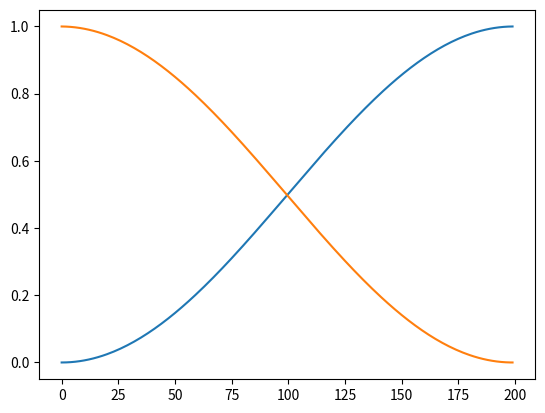
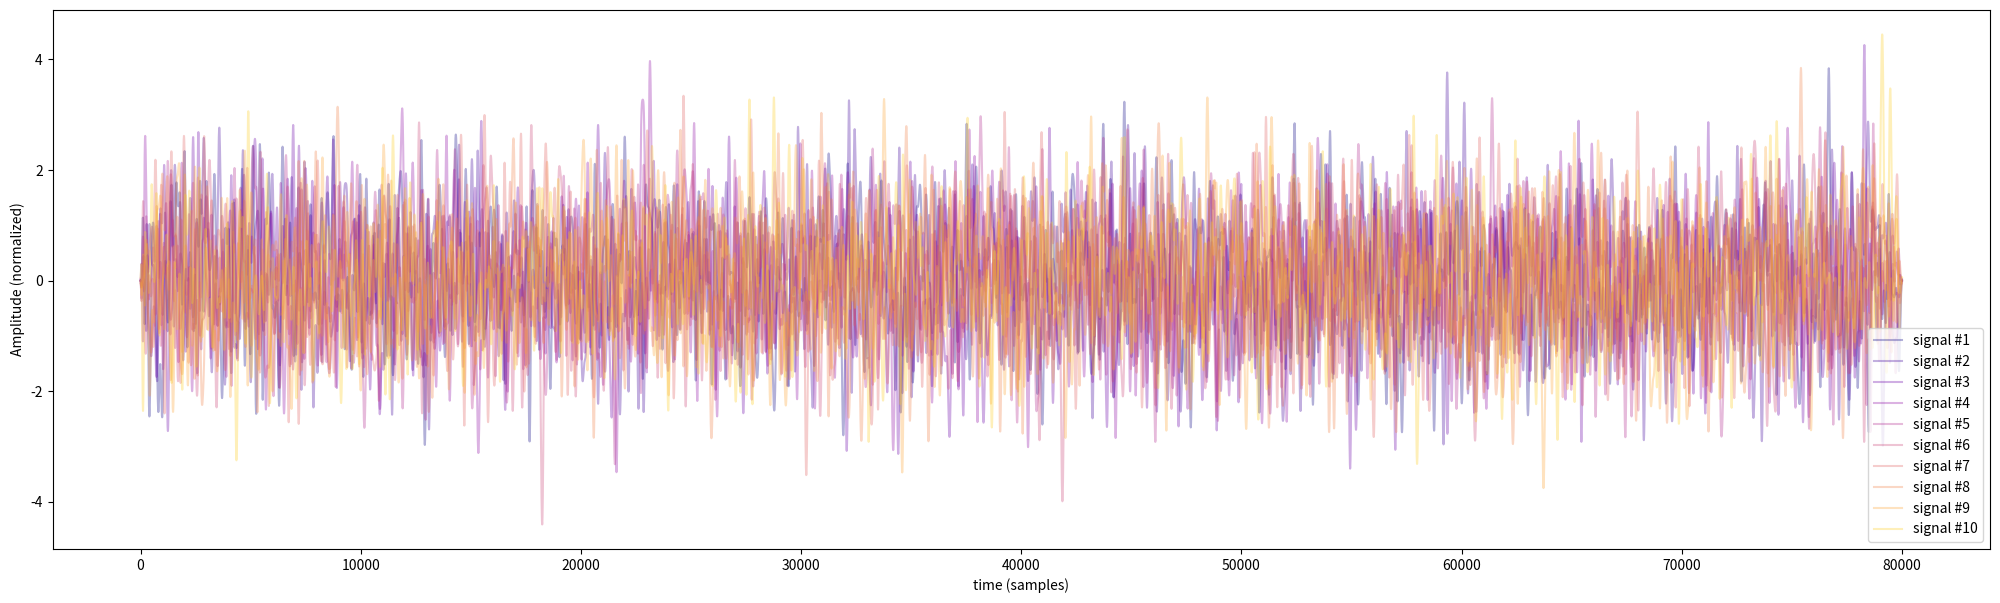

Write the Python code that produced these figures, in order. (Note: this script raises an exception after producing the figures.)
import matplotlib.pyplot as plt
import numpy as np
import pandas as pd
import os
from scipy.signal import butter, filtfilt, windows
import matplotlib.cm as cm

save_folder = 'D:/THESE/Git_Scripts/Python_Scripts/motoneuron_simulation/'

duration = 80 # in seconds
fsamp = 1000 # in samples/s
nb_signals_to_generate = 10 # > 1 necessary for scripts requiring several independent inputs
low_pass_cutoff = 5 # in hz

# Low-pass filter artifact removal
duration_to_remove = 1/low_pass_cutoff # in second
Wind_s = duration_to_remove * 2
HanningW = windows.hann(round(fsamp * Wind_s))
HanningW = HanningW[:int(np.round(len(HanningW)/2))]
nb_samples_artifact_removal_window = len(HanningW)

time = np.linspace(0,duration,int(duration*fsamp))
plt.figure()
plt.plot(HanningW)
plt.plot(HanningW[::-1])

# Define a low-pass filter
def butter_lowpass(cutoff, fs, order=5):
    nyquist = 0.5 * fs
    normal_cutoff = cutoff / nyquist
    b, a = butter(order, normal_cutoff, btype='low', analog=False)
    return b, a
def lowpass_filter(data, cutoff, fs, order=5):
    b, a = butter_lowpass(cutoff, fs, order=order)
    y = filtfilt(b, a, data)
    return y

colormap_temp = cm.get_cmap('plasma')
signals = []
plt.figure(figsize=(25,7))
for signali in range(nb_signals_to_generate):
    temp_sig = np.random.normal(0, 1, len(time))
    temp_sig = lowpass_filter(temp_sig, low_pass_cutoff, fsamp)
    # Remove artifacts of the low-pass filter at the edges
    # start of signal - artifact removal
    temp_sig[0:nb_samples_artifact_removal_window] = temp_sig[0:nb_samples_artifact_removal_window] * HanningW
     # end of signal - artifact removal
    temp_sig[len(temp_sig)-nb_samples_artifact_removal_window:len(temp_sig)] = temp_sig[len(temp_sig)-nb_samples_artifact_removal_window:len(temp_sig)] * HanningW[::-1]
    # Normalize the signal (mean-centered; std = 1)
    temp_sig = temp_sig - np.mean(temp_sig)
    temp_sig = temp_sig / np.std(temp_sig)
    signals.append(temp_sig)
    plt.plot(temp_sig,label=f'signal #{signali+1}',alpha=np.sqrt(1/nb_signals_to_generate), color=colormap_temp(signali/nb_signals_to_generate) )
plt.legend()
plt.xlabel("time (samples)")
plt.ylabel("Amplitude (normalized)")
# Convert into dataframe to save as a csv (one column per signal, one row per sample)
df = pd.DataFrame(signals)
df = df.transpose()

new_filename = f'Synthetic_signals.csv'
save_file_path = os.path.join(save_folder, new_filename)
df.to_csv(save_file_path, index=False)